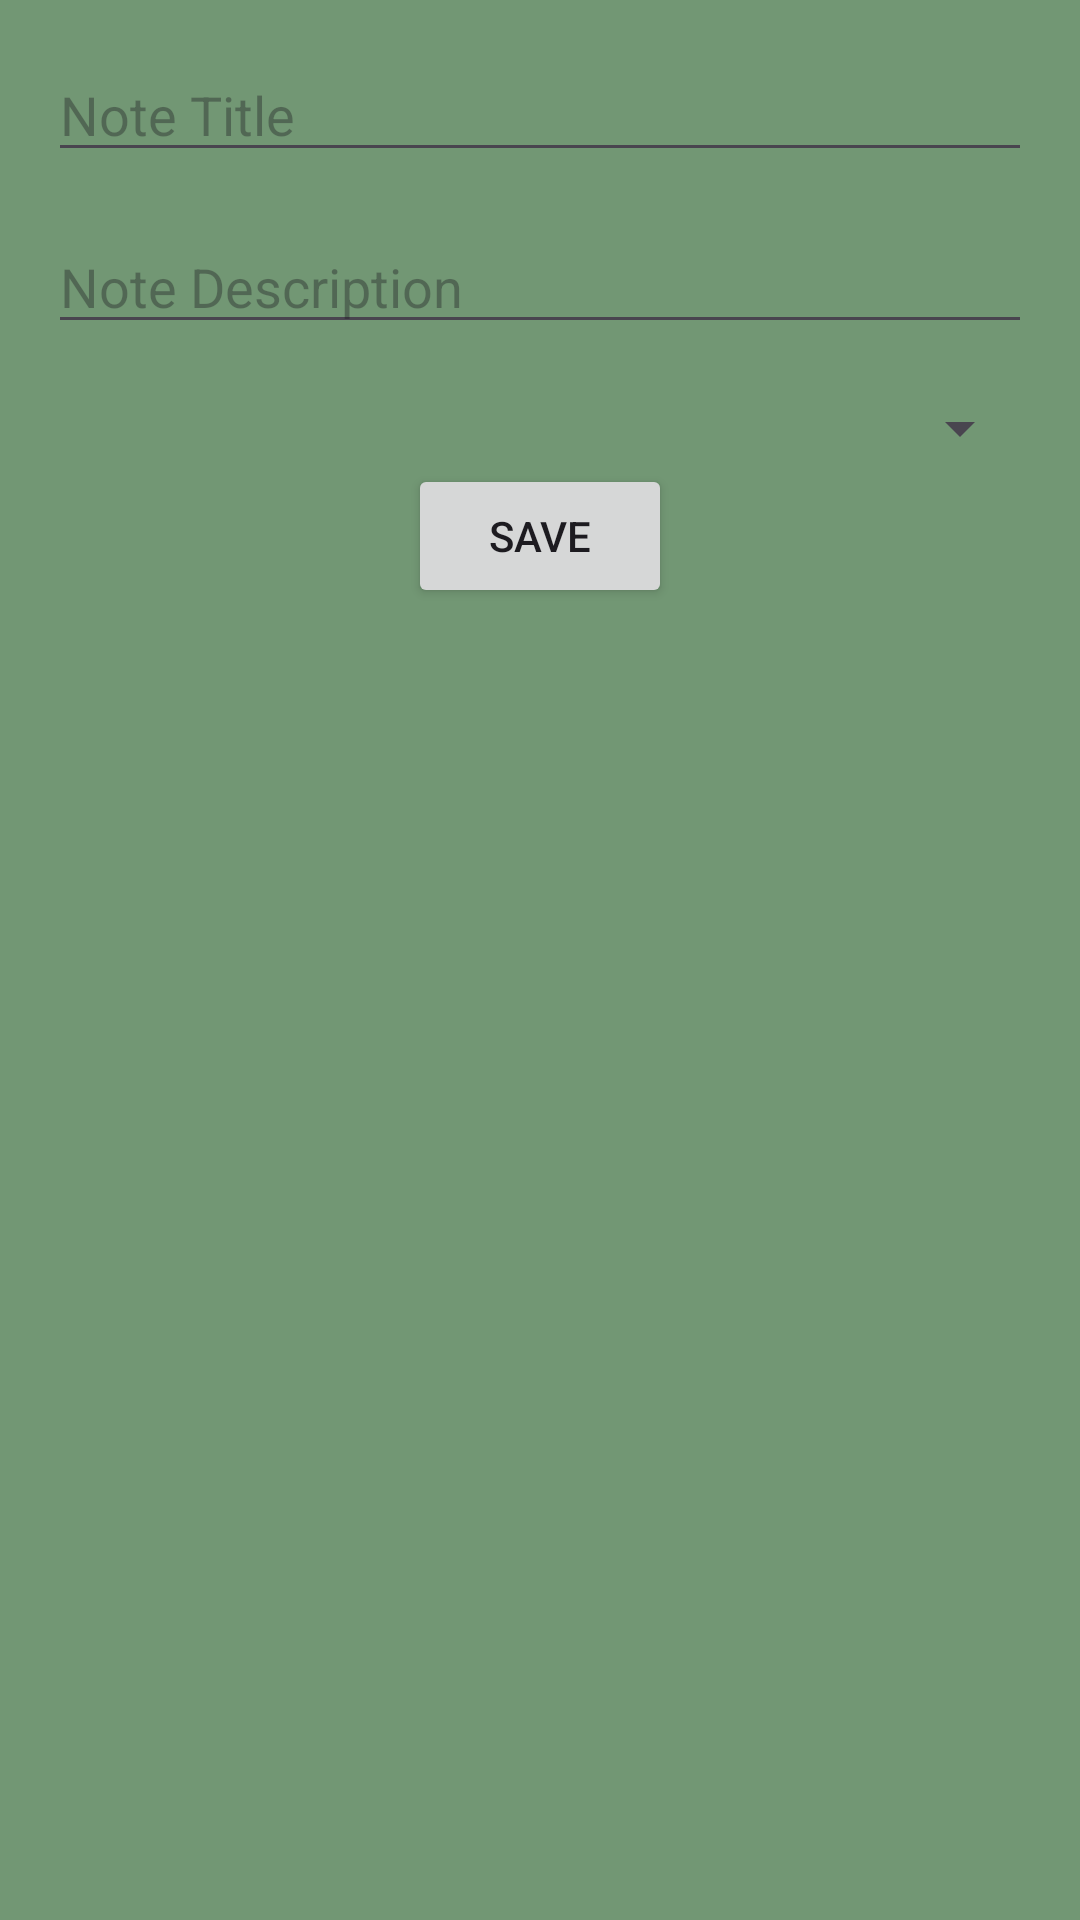

Write the Android layout XML for this screen, with the resource values it uses.
<!-- AndroidManifest.xml: application theme Theme.Haseeb_lab_major_assignment -->
<!-- res/layout/activity_add_note.xml -->
<?xml version="1.0" encoding="utf-8"?>
<androidx.constraintlayout.widget.ConstraintLayout xmlns:android="http://schemas.android.com/apk/res/android"
    xmlns:app="http://schemas.android.com/apk/res-auto"
    xmlns:tools="http://schemas.android.com/tools"
    android:layout_width="match_parent"
    android:layout_height="match_parent"
    android:background="#729774"
    tools:context=".AddNoteActivity">

    <EditText
        android:id="@+id/etNoteTitle"

        android:layout_width="0dp"
        android:layout_height="wrap_content"
        android:hint="@string/note_title"
        android:layout_margin="16dp"
        app:layout_constraintTop_toTopOf="parent"
        app:layout_constraintStart_toStartOf="parent"
        app:layout_constraintEnd_toEndOf="parent" />

    <EditText
        android:id="@+id/etNoteDescription"
        android:layout_width="0dp"
        android:layout_height="wrap_content"
        android:hint="@string/note_description"
        android:layout_margin="16dp"
        app:layout_constraintTop_toBottomOf="@id/etNoteTitle"
        app:layout_constraintStart_toStartOf="parent"
        app:layout_constraintEnd_toEndOf="parent" />

    
    <Spinner
        android:id="@+id/spinnerCategory"
        android:layout_width="0dp"
        android:layout_height="wrap_content"
        android:layout_margin="16dp"
        app:layout_constraintTop_toBottomOf="@id/etNoteDescription"
        app:layout_constraintStart_toStartOf="parent"
        app:layout_constraintEnd_toEndOf="parent" />

    <Button
        android:id="@+id/btnSaveNote"
        android:layout_width="wrap_content"
        android:layout_height="wrap_content"
        android:text="@string/save"
        app:layout_constraintTop_toBottomOf="@id/spinnerCategory"
        app:layout_constraintEnd_toEndOf="parent"
        app:layout_constraintStart_toStartOf="parent" />
</androidx.constraintlayout.widget.ConstraintLayout>
<!-- resources referenced by this layout -->
<resources>
  <string name="note_description">Note Description</string>
  <string name="note_title">Note Title</string>
  <string name="save">Save</string>
  <style name="Theme.Haseeb_lab_major_assignment" parent="Base.Theme.Haseeb_lab_major_assignment" />
  <style name="Base.Theme.Haseeb_lab_major_assignment" parent="Theme.Material3.DayNight.NoActionBar">
          
          
      </style>
</resources>
